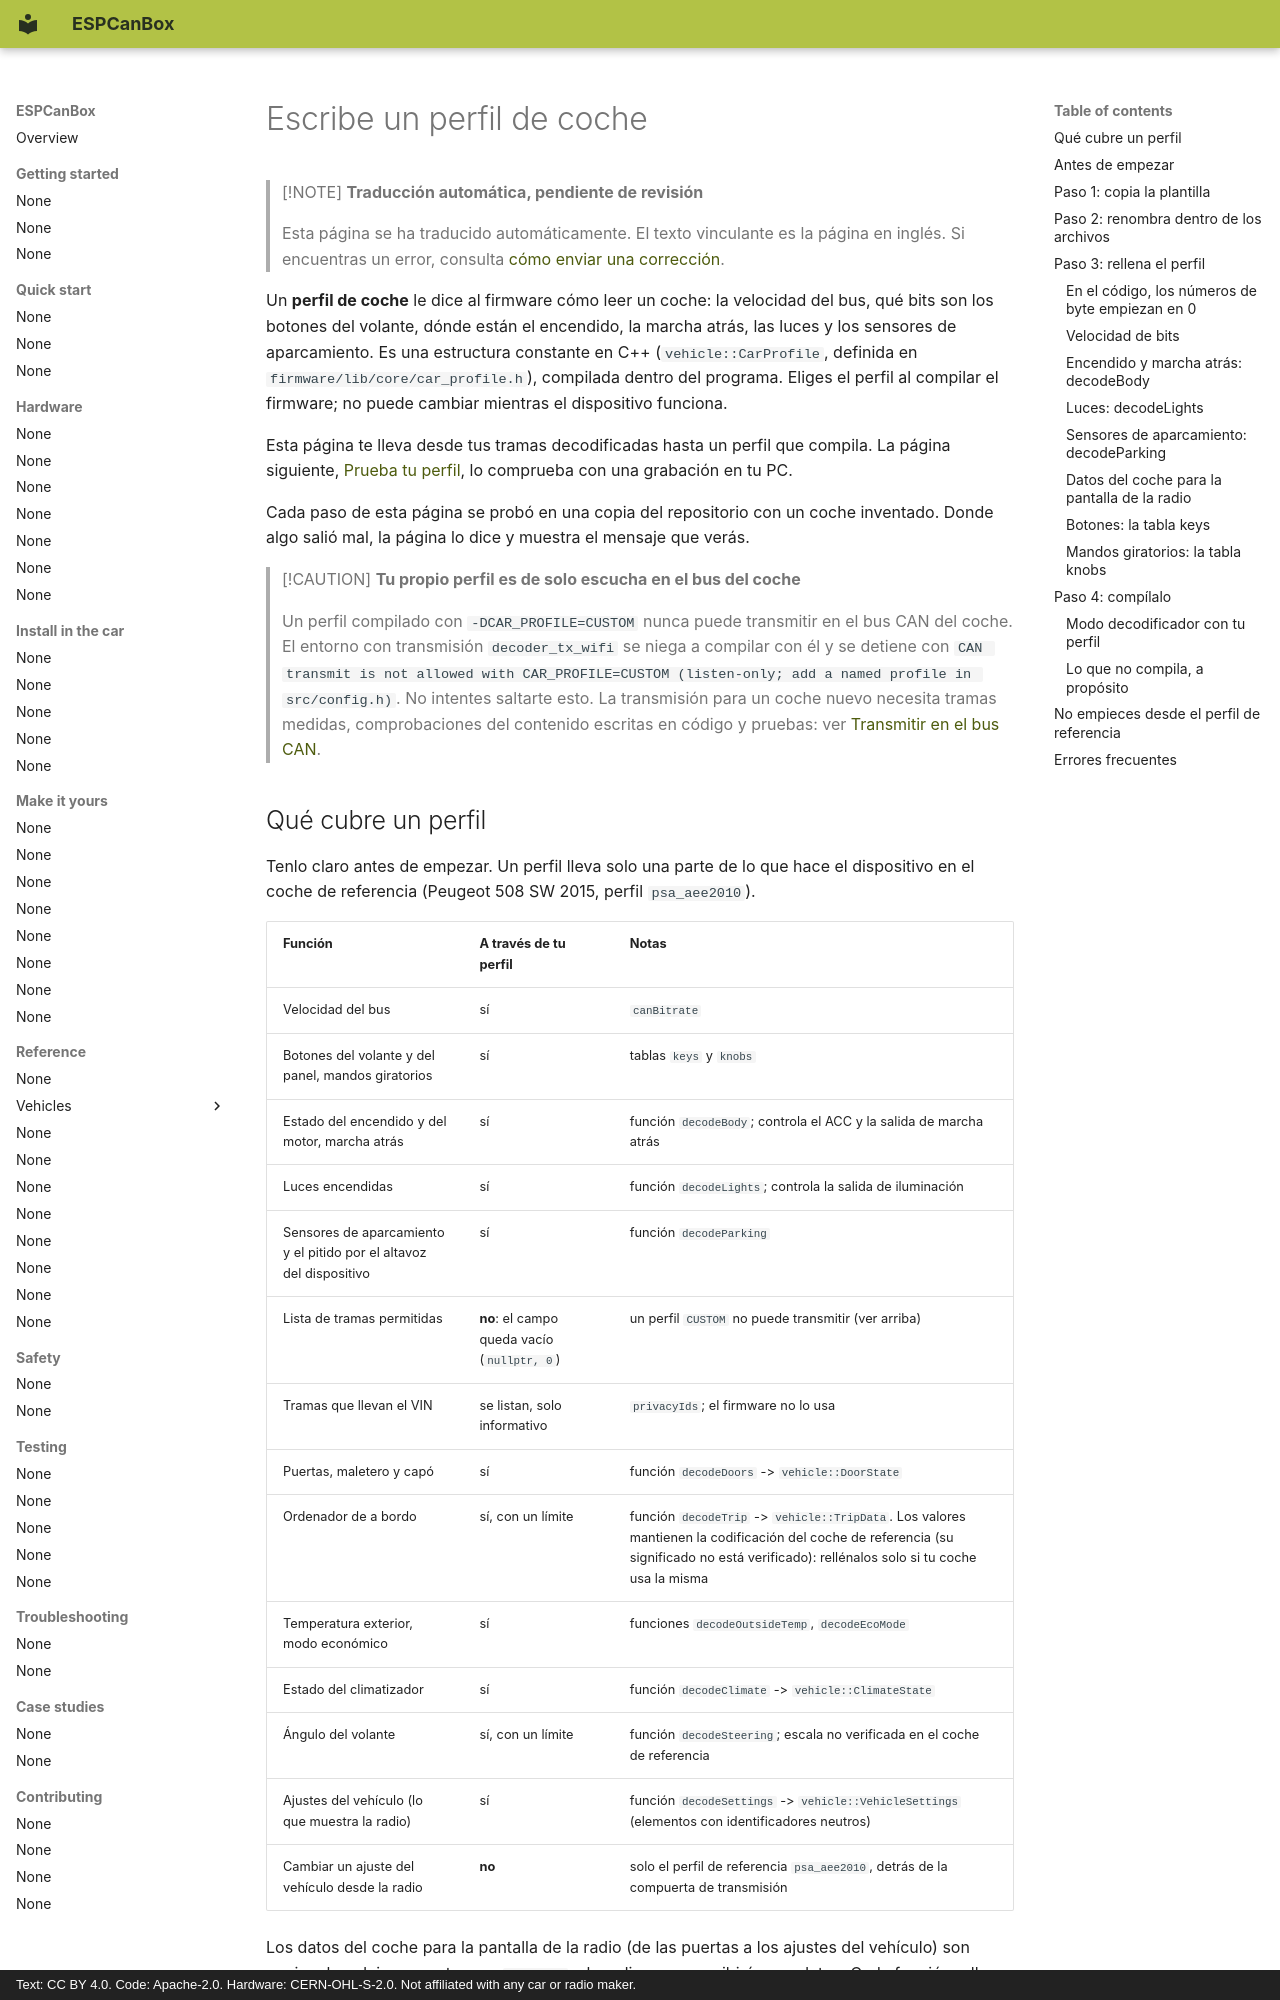

repository: grabowski98/ESPCanBox · page: es/make-it-yours/write-a-profile/index.html · generator: mkdocs · copyright: Text: CC BY 4.0. Code: Apache-2.0. Hardware: CERN-OHL-S-2.0. Not affiliated with any car or radio maker.

# Escribe un perfil de coche

> [!NOTE]
> **Traducción automática, pendiente de revisión**
>
> Esta página se ha traducido automáticamente. El texto vinculante es la página en inglés.
> Si encuentras un error, consulta [cómo enviar una corrección](../../en/contributing/translations.md#send-your-work).

Un **perfil de coche** le dice al firmware cómo leer un coche: la velocidad del bus, qué bits son
los botones del volante, dónde están el encendido, la marcha atrás, las luces y los sensores de
aparcamiento. Es una estructura constante en C++ (`vehicle::CarProfile`, definida en
`firmware/lib/core/car_profile.h`), compilada dentro del programa. Eliges el perfil al compilar el
firmware; no puede cambiar mientras el dispositivo funciona.

Esta página te lleva desde tus tramas decodificadas hasta un perfil que compila. La página
siguiente, [Prueba tu perfil](test-your-profile.md), lo comprueba con una grabación en tu PC.

Cada paso de esta página se probó en una copia del repositorio con un coche inventado. Donde algo
salió mal, la página lo dice y muestra el mensaje que verás.

> [!CAUTION]
> **Tu propio perfil es de solo escucha en el bus del coche**
>
> Un perfil compilado con `-DCAR_PROFILE=CUSTOM` nunca puede transmitir en el bus CAN del
> coche. El entorno con transmisión `decoder_tx_wifi` se niega a compilar con él y se detiene
> con `CAN transmit is not allowed with CAR_PROFILE=CUSTOM (listen-only; add a named profile in src/config.h)`.
> No intentes saltarte esto. La transmisión para un coche nuevo necesita tramas medidas,
> comprobaciones del contenido escritas en código y pruebas: ver
> [Transmitir en el bus CAN](../../en/safety/transmit.md).
